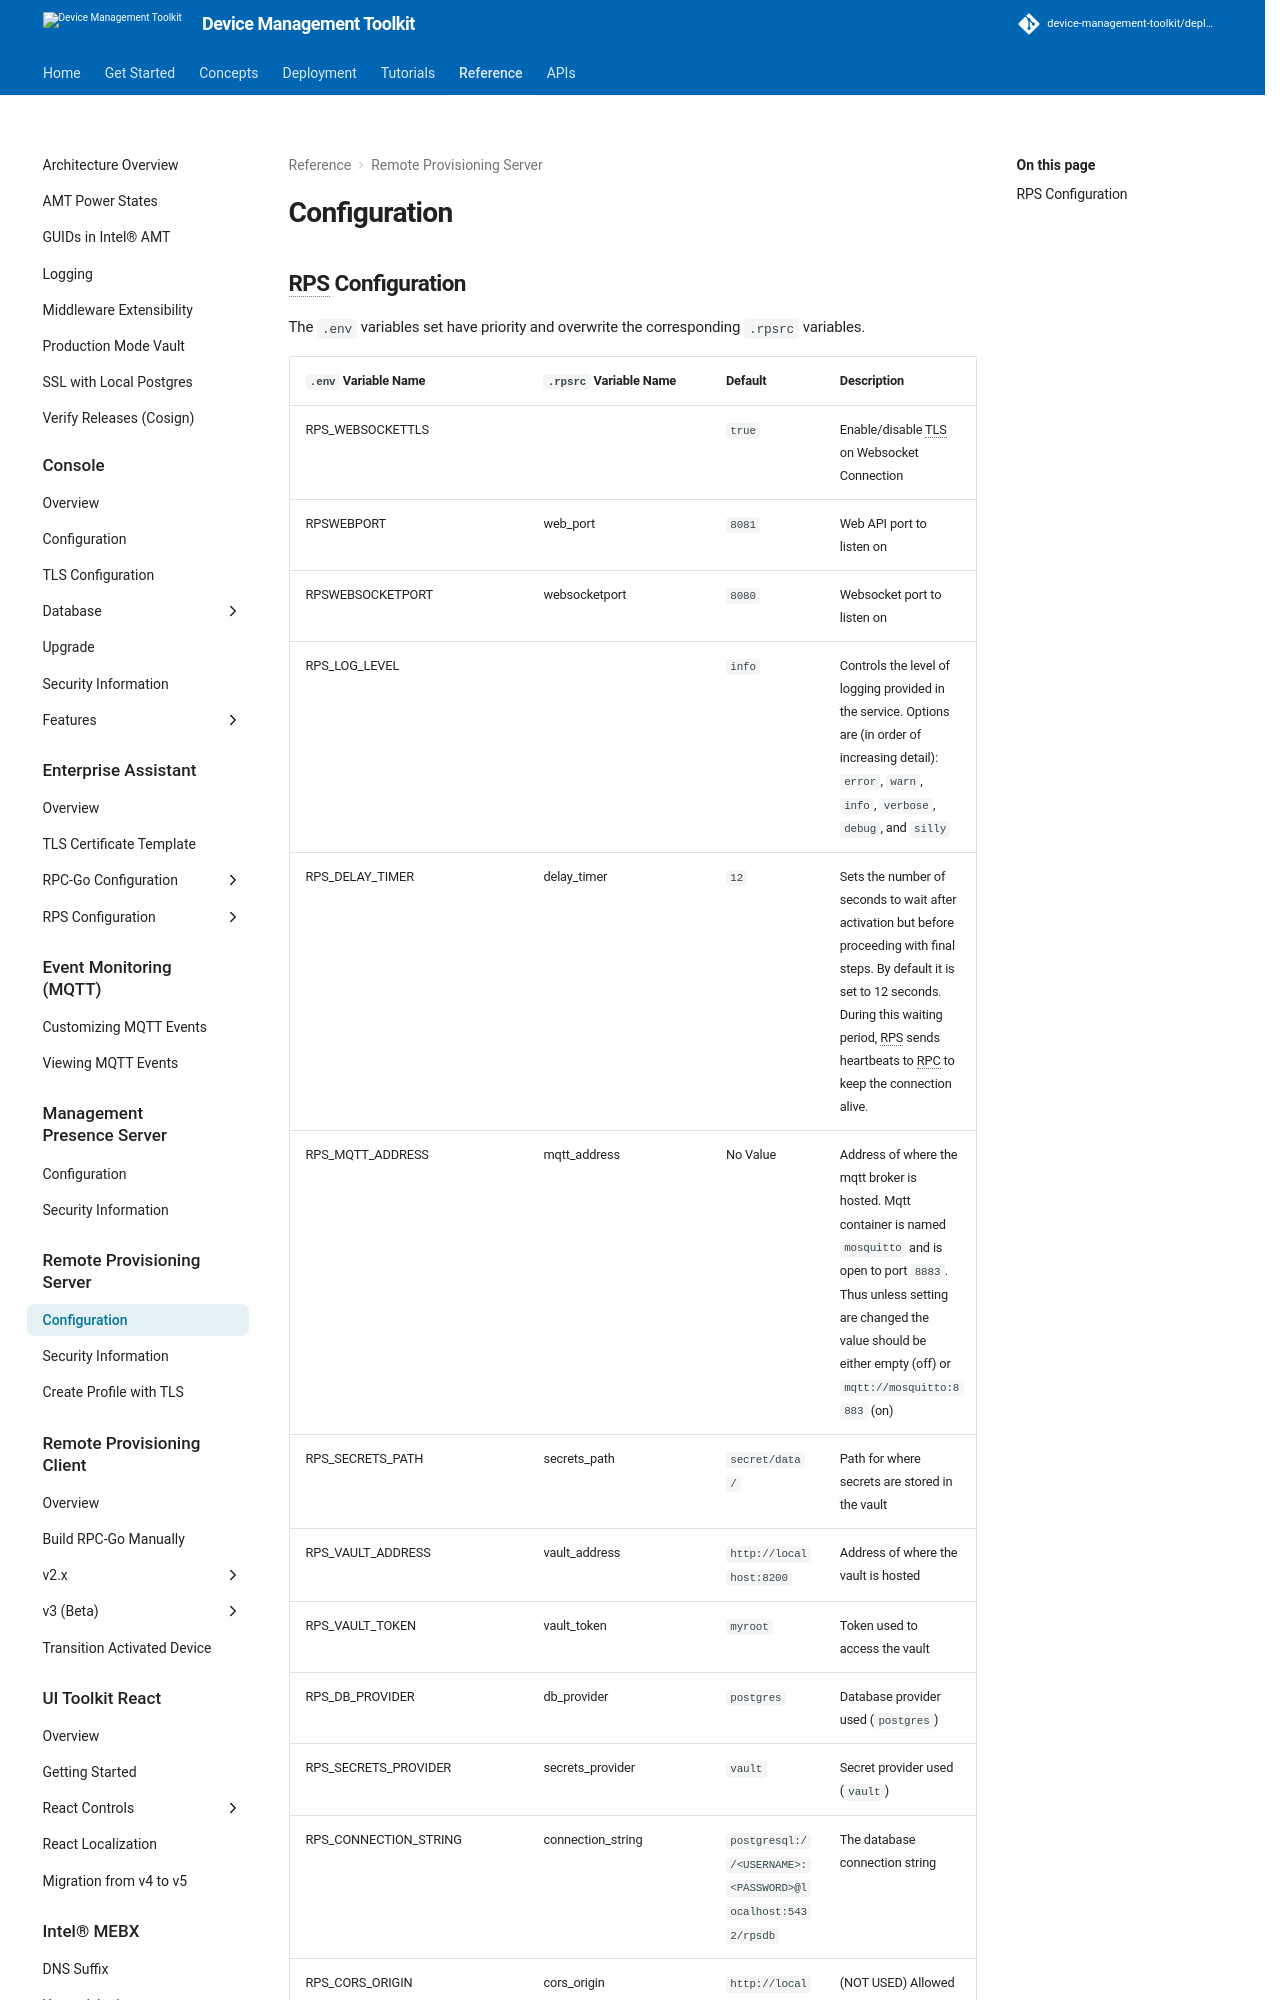

repository: device-management-toolkit/docs · page: 2.40/Reference/RPS/configuration/index.html · generator: mkdocs



## RPS Configuration 

The `.env` variables set have priority and overwrite the corresponding `.rpsrc` variables.

| `.env` Variable Name         | `.rpsrc` Variable Name   | Default                  | Description                                                                                      |
| :----------------------------| :------------------------| :------------------------| :------------------------------------------------------------------------------------------------|
| RPS_WEBSOCKETTLS             |                          |`true`                    | Enable/disable TLS on Websocket Connection                                                       |
| RPSWEBPORT                   | web_port                 |`8081`                    | Web API port to listen on                                                                        |
| RPSWEBSOCKETPORT             | websocketport            |`8080`                    | Websocket port to listen on                                                                      |
| RPS_LOG_LEVEL                |                          |`info`                    | Controls the level of logging provided in the service. Options are (in order of increasing detail): `error`, `warn`, `info`, `verbose`, `debug`, and `silly`  |
| RPS_DELAY_TIMER              | delay_timer              |`12`                      | Sets the number of seconds to wait after activation but before proceeding with final steps. By default it is set to 12 seconds. During this waiting period, RPS sends heartbeats to RPC to keep the connection alive. |
| RPS_MQTT_ADDRESS             | mqtt_address             |No Value                  | Address of where the mqtt broker is hosted. Mqtt container is named `mosquitto` and is open to port `8883`. Thus unless setting are changed the value should be either empty (off) or `mqtt://mosquitto:8883` (on) |
| RPS_SECRETS_PATH             | secrets_path             | `secret/data/`           | Path for where secrets are stored in the vault                                                    |
| RPS_VAULT_ADDRESS            | vault_address            | `http://localhost:8200`  | Address of where the vault is hosted                                                              |
| RPS_VAULT_TOKEN              | vault_token              | `myroot`                 | Token used to access the vault                                                                    |
| RPS_DB_PROVIDER              | db_provider              | `postgres`               | Database provider used (`postgres`)                                                               |
| RPS_SECRETS_PROVIDER         | secrets_provider         | `vault`                  | Secret provider used (`vault`)                                                                    |
| RPS_CONNECTION_STRING        | connection_string        | `postgresql://<USERNAME>:<PASSWORD>@localhost:5432/rpsdb` |
